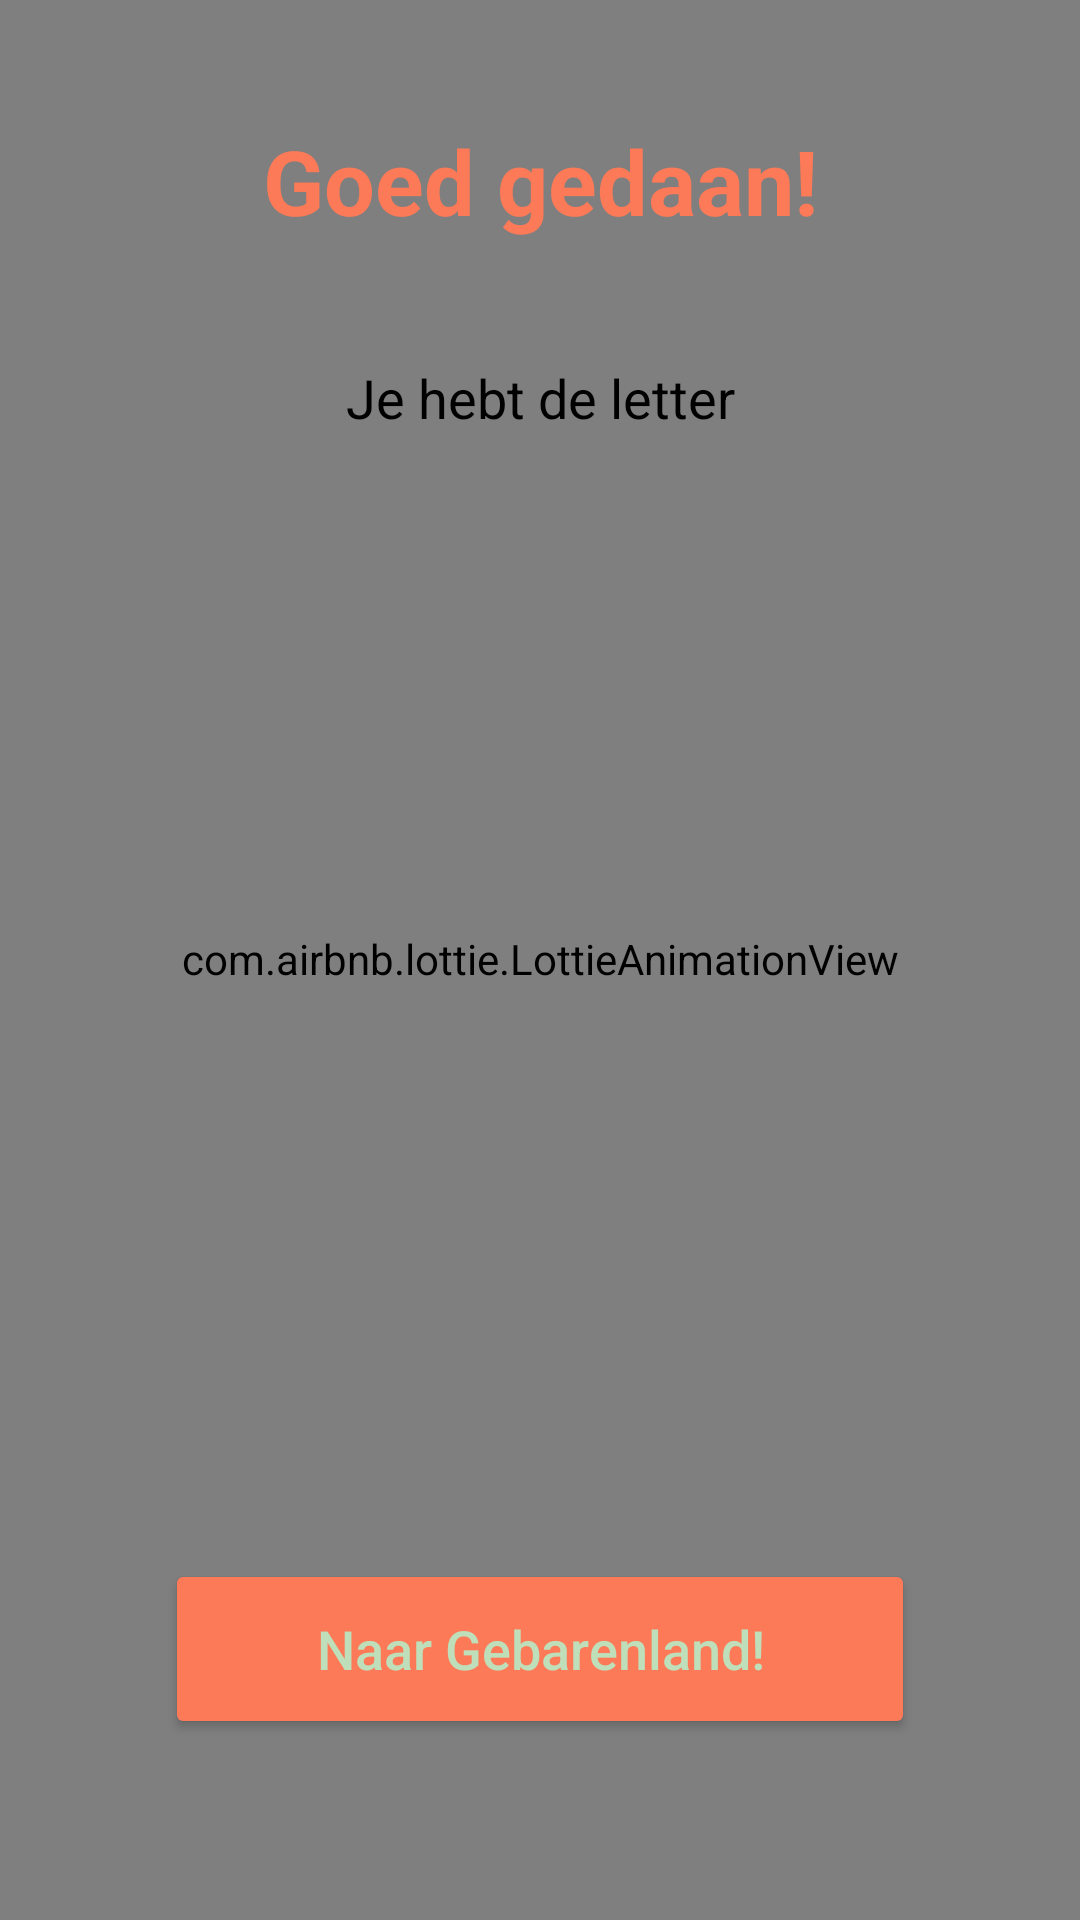

Here is an Android app screen rendered from its layout file. Give the layout XML and the strings, colors and styles it references.
<!-- AndroidManifest.xml: application theme Theme.GebaarNL -->
<!-- res/layout/fragment_succesful_practice.xml -->
<?xml version="1.0" encoding="utf-8"?>
<androidx.constraintlayout.widget.ConstraintLayout xmlns:android="http://schemas.android.com/apk/res/android"
    xmlns:tools="http://schemas.android.com/tools"
    android:layout_width="match_parent"
    android:layout_height="match_parent"
    xmlns:app="http://schemas.android.com/apk/res-auto"
    tools:context=".SuccesfulPracticeFragment"
    android:background="@color/map_background">

    <nl.dionsegijn.konfetti.KonfettiView
        android:id="@+id/confettiView"
        android:layout_width="match_parent"
        android:layout_height="match_parent"/>

    <TextView
        android:id="@+id/wellDoneText"
        style="@style/Succesful.Title"
        app:layout_constraintStart_toStartOf="parent"
        app:layout_constraintEnd_toEndOf="parent"
        app:layout_constraintTop_toTopOf="parent"/>

    <TextView
        android:id="@+id/learnedLetterText"
        style="@style/Succesful.Text"
        app:layout_constraintStart_toStartOf="parent"
        app:layout_constraintEnd_toEndOf="parent"
        app:layout_constraintTop_toBottomOf="@+id/wellDoneText" />

    <com.airbnb.lottie.LottieAnimationView
        android:id="@+id/happyExplorerAnimationView"
        style="@style/SuccesfulAnimation"
        app:layout_constraintStart_toStartOf="parent"
        app:layout_constraintTop_toBottomOf="@id/learnedLetterText"
        app:lottie_autoPlay="true"
        app:lottie_loop="true"
        app:lottie_rawRes="@raw/explorer_happy"/>

    <Button
        android:id="@+id/buttonMap"
        style="@style/ToMapButton"
        app:layout_constraintStart_toStartOf="parent"
        app:layout_constraintEnd_toEndOf="parent"
        app:layout_constraintTop_toBottomOf="@id/happyExplorerAnimationView"/>

</androidx.constraintlayout.widget.ConstraintLayout>
<!-- resources referenced by this layout -->
<resources>
  <color name="map_background">#FCF7EC</color>
  <style name="Succesful.Text" parent="Text">
          <item name="android:textColor">@color/black</item>
          <item name="android:textSize">@dimen/learned_letter_text_size</item>
          <item name="android:textStyle">normal</item>
          <item name="android:text">@string/letter_learned_pt1</item>
          <item name="android:layout_marginTop">@dimen/well_done_margin</item>
      </style>
  <style name="Succesful.Title" parent="Text">
          <item name="android:textSize">@dimen/well_done_title_text_size</item>
          <item name="android:text">@string/well_done</item>
          <item name="android:layout_marginTop">@dimen/well_done_margin</item>
      </style>
  <style name="SuccesfulAnimation">
          <item name="android:layout_width">match_parent</item>
          <item name="android:layout_height">@dimen/succesful_animation_height</item>
          <item name="android:layout_marginTop">@dimen/succesful_animation_margin_top</item>
      </style>
  <style name="ToMapButton" parent="RegularButton">
          <item name="android:text">@string/to_map</item>
          <item name="android:textAllCaps">false</item>
          <item name="android:layout_height">60dp</item>
          <item name="android:layout_marginTop">@dimen/to_map_button_margin_top</item>
      </style>
  <style name="Theme.GebaarNL" parent="Theme.MaterialComponents.DayNight.NoActionBar">
          
          <item name="colorPrimary">@color/orange</item>
          <item name="colorPrimaryVariant">@color/orange</item>
          <item name="colorOnPrimary">@color/green</item>
          
          <item name="colorSecondary">@color/green</item>
          <item name="colorSecondaryVariant">@color/green</item>
          <item name="colorOnSecondary">@color/orange</item>
          
          <item name="android:statusBarColor" tools:targetApi="l">?attr/colorPrimaryVariant</item>
          
      </style>
  <style name="Text">
          <item name="android:layout_width">wrap_content</item>
          <item name="android:layout_height">wrap_content</item>
          <item name="android:textColor">@color/orange</item>
          <item name="android:textStyle">bold</item>
      </style>
  <color name="black">#FF000000</color>
  <dimen name="learned_letter_text_size">18sp</dimen>
  <string name="letter_learned_pt1">Je hebt de letter</string>
  <dimen name="well_done_margin">40dp</dimen>
  <dimen name="well_done_title_text_size">30sp</dimen>
  <string name="well_done">Goed gedaan!</string>
  <dimen name="succesful_animation_height">300dp</dimen>
  <dimen name="succesful_animation_margin_top">25dp</dimen>
  <style name="RegularButton">
          <item name="android:backgroundTint">@color/orange</item>
          <item name="android:textColor">@color/green</item>
          <item name="android:layout_width">250dp</item>
          <item name="android:layout_height">wrap_content</item>
          <item name="android:textSize">18sp</item>
      </style>
  <string name="to_map">Naar Gebarenland!</string>
  <dimen name="to_map_button_margin_top">50dp</dimen>
  <color name="orange">#FC7A57</color>
  <color name="green">#BEDFB9</color>
</resources>
